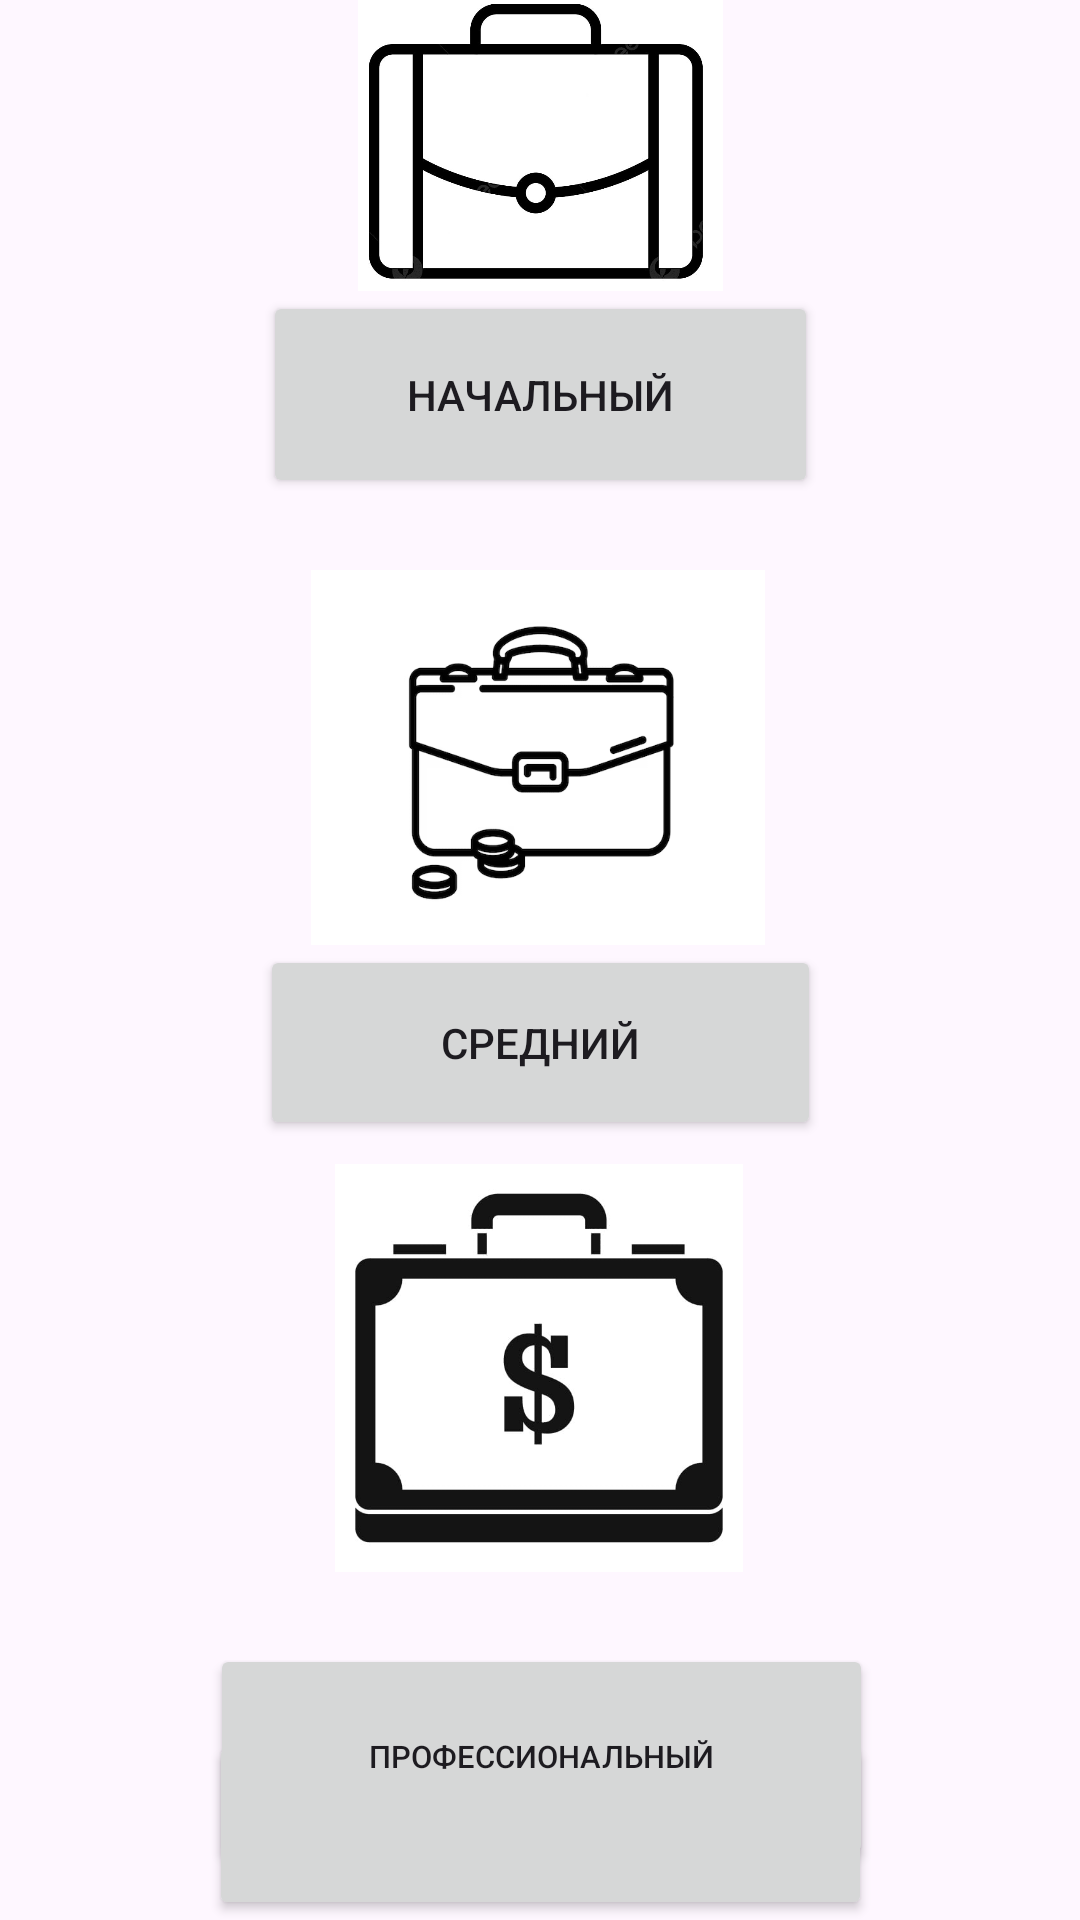

Write the Android layout XML for this screen, with the resource values it uses.
<!-- AndroidManifest.xml: application theme Theme.InvestmentPortfolio5 -->
<!-- res/layout/activity_portfel.xml -->
<?xml version="1.0" encoding="utf-8"?>
<androidx.constraintlayout.widget.ConstraintLayout xmlns:android="http://schemas.android.com/apk/res/android"
    xmlns:app="http://schemas.android.com/apk/res-auto"
    xmlns:tools="http://schemas.android.com/tools"
    android:layout_width="match_parent"
    android:layout_height="match_parent"
    tools:context=".PortfelActivity">

    <Button
        android:id="@+id/button12"
        android:layout_width="221dp"
        android:layout_height="63dp"
        android:onClick="buttonSendClick18"
        android:text="Назад"
        app:layout_constraintBottom_toBottomOf="parent"
        app:layout_constraintEnd_toEndOf="parent"
        app:layout_constraintStart_toStartOf="parent" />

    <Button
        android:id="@+id/button13"
        android:layout_width="185dp"
        android:layout_height="69dp"
        android:onClick="buttonSendClick12"
        android:text="Начальный"
        app:layout_constraintEnd_toEndOf="@+id/imageView24"
        app:layout_constraintStart_toStartOf="@+id/imageView24"
        app:layout_constraintTop_toBottomOf="@+id/imageView24" />

    <Button
        android:id="@+id/button14"
        android:layout_width="187dp"
        android:layout_height="65dp"
        android:onClick="buttonSendClick13"
        android:text="Средний"
        app:layout_constraintEnd_toEndOf="@+id/imageView25"
        app:layout_constraintHorizontal_bias="0.466"
        app:layout_constraintStart_toStartOf="@+id/imageView25"
        app:layout_constraintTop_toBottomOf="@+id/imageView25" />

    <Button
        android:id="@+id/button15"
        android:layout_width="221dp"
        android:layout_height="75dp"
        android:layout_marginTop="24dp"
        android:onClick="buttonSendClick14"
        android:text="Профессиональный"
        android:textSize="5pt"
        app:layout_constraintEnd_toEndOf="@+id/imageView26"
        app:layout_constraintHorizontal_bias="0.454"
        app:layout_constraintStart_toStartOf="@+id/imageView26"
        app:layout_constraintTop_toBottomOf="@+id/imageView26" />

    <ImageView
        android:id="@+id/imageView24"
        android:layout_width="197dp"
        android:layout_height="97dp"
        app:layout_constraintEnd_toEndOf="parent"
        app:layout_constraintStart_toStartOf="parent"
        app:layout_constraintTop_toTopOf="parent"
        app:srcCompat="@drawable/one" />

    <ImageView
        android:id="@+id/imageView25"
        android:layout_width="172dp"
        android:layout_height="125dp"
        android:layout_marginTop="24dp"
        app:layout_constraintEnd_toEndOf="parent"
        app:layout_constraintHorizontal_bias="0.497"
        app:layout_constraintStart_toStartOf="parent"
        app:layout_constraintTop_toBottomOf="@+id/button13"
        app:srcCompat="@drawable/two" />

    <ImageView
        android:id="@+id/imageView26"
        android:layout_width="210dp"
        android:layout_height="136dp"
        app:layout_constraintBottom_toTopOf="@+id/button12"
        app:layout_constraintEnd_toEndOf="parent"
        app:layout_constraintHorizontal_bias="0.497"
        app:layout_constraintStart_toStartOf="parent"
        app:layout_constraintTop_toBottomOf="@+id/button14"
        app:layout_constraintVertical_bias="0.13"
        app:srcCompat="@drawable/three" />

</androidx.constraintlayout.widget.ConstraintLayout>
<!-- resources referenced by this layout -->
<resources>
  <!-- drawable one: png bitmap (drawable, 37300 bytes) -->
  <!-- drawable three: png bitmap (drawable, 11802 bytes) -->
  <!-- drawable two: png bitmap (drawable, 13668 bytes) -->
  <style name="Theme.InvestmentPortfolio5" parent="Base.Theme.InvestmentPortfolio5" />
  <style name="Base.Theme.InvestmentPortfolio5" parent="Theme.Material3.DayNight.NoActionBar">
          
          
      </style>
</resources>
